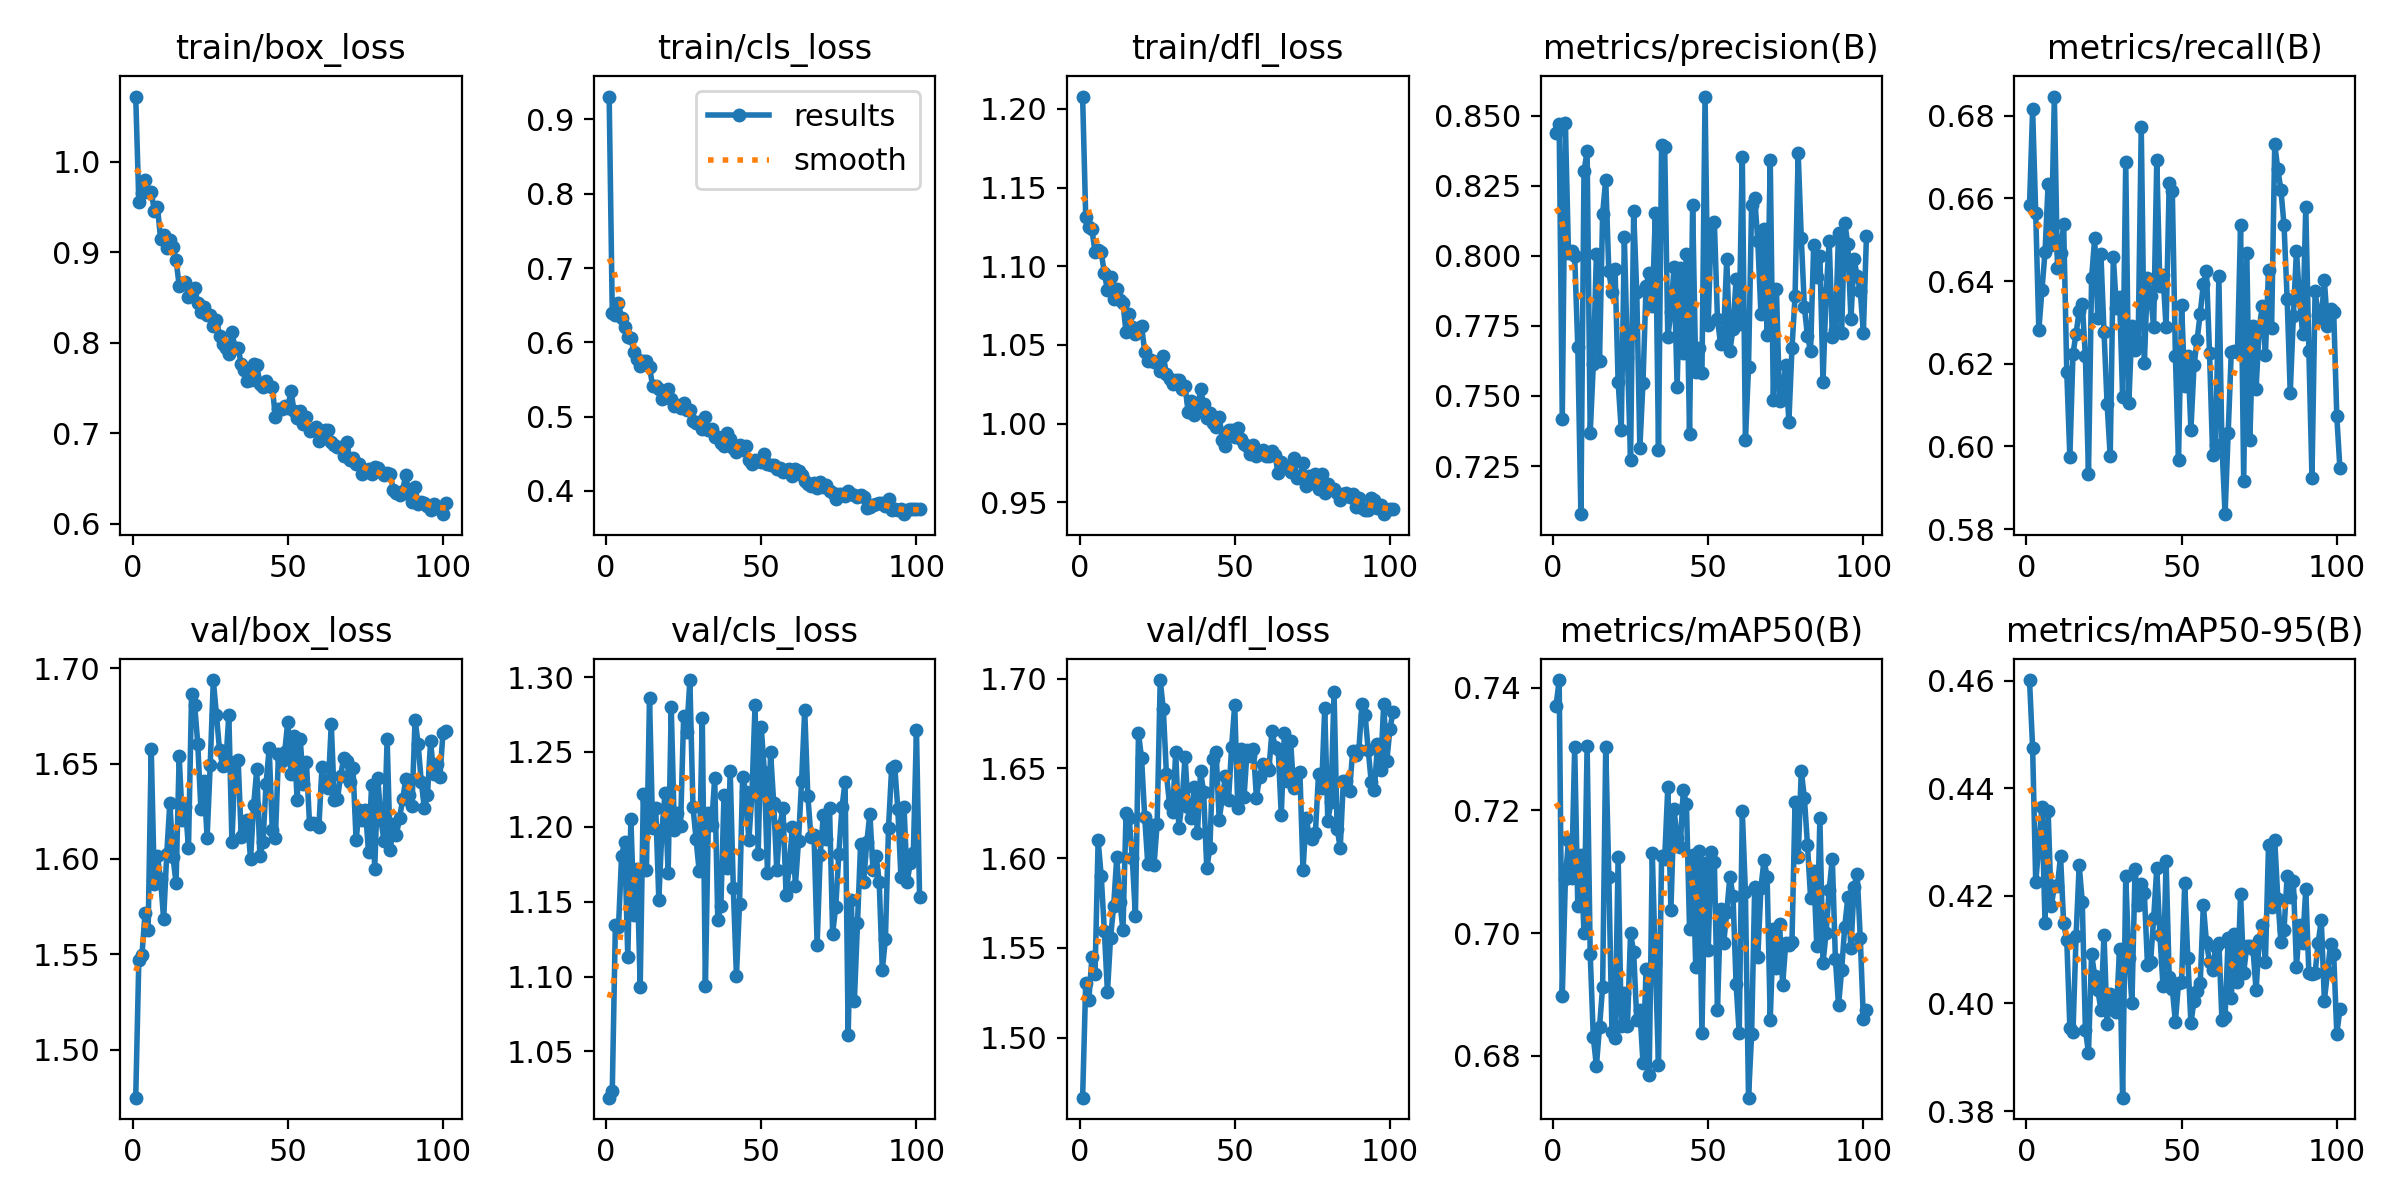

Values plotted in this chart, from the file beside it:
epoch, time, train/box_loss, train/cls_loss, train/dfl_loss, metrics/precision(B), metrics/recall(B), metrics/mAP50(B), metrics/mAP50-95(B), val/box_loss, val/cls_loss, val/dfl_loss, lr/pg0, lr/pg1, lr/pg2
1, 12.11, 1.072, 0.9309, 1.208, 0.8437, 0.6583, 0.7371, 0.4601, 1.475, 1.019, 1.467, 0.0002512, 0.0002512, 0.0002512
2, 23.53, 0.9559, 0.6395, 1.131, 0.8469, 0.6815, 0.7412, 0.4475, 1.547, 1.024, 1.53, 0.0005059, 0.0005059, 0.0005059
3, 34.57, 0.9661, 0.6363, 1.125, 0.7419, 0.6565, 0.6898, 0.4225, 1.549, 1.134, 1.521, 0.0007588, 0.0007588, 0.0007588
4, 45.75, 0.98, 0.6529, 1.123, 0.8473, 0.6281, 0.7088, 0.4293, 1.571, 1.133, 1.545, 0.0007614, 0.0007614, 0.0007614
5, 56.8, 0.9671, 0.6322, 1.109, 0.801, 0.6378, 0.7152, 0.4365, 1.563, 1.18, 1.535, 0.0007588, 0.0007588, 0.0007588
6, 67.93, 0.967, 0.6208, 1.111, 0.8015, 0.6471, 0.7089, 0.415, 1.658, 1.19, 1.61, 0.0007563, 0.0007563, 0.0007563
7, 79.21, 0.9462, 0.6073, 1.109, 0.7998, 0.6636, 0.7303, 0.4358, 1.587, 1.113, 1.59, 0.0007538, 0.0007538, 0.0007538
8, 90.41, 0.9505, 0.6052, 1.096, 0.7675, 0.6486, 0.7044, 0.418, 1.601, 1.205, 1.56, 0.0007512, 0.0007512, 0.0007512
9, 101.8, 0.9151, 0.5876, 1.085, 0.7078, 0.6847, 0.7127, 0.4218, 1.589, 1.141, 1.525, 0.0007487, 0.0007487, 0.0007487
10, 113, 0.9194, 0.5781, 1.093, 0.8303, 0.6431, 0.7, 0.4219, 1.568, 1.172, 1.556, 0.0007462, 0.0007462, 0.0007462
11, 124.2, 0.9043, 0.5676, 1.079, 0.8373, 0.6468, 0.7305, 0.4274, 1.603, 1.093, 1.573, 0.0007436, 0.0007436, 0.0007436
12, 135.2, 0.914, 0.5754, 1.086, 0.7367, 0.6538, 0.6966, 0.4149, 1.63, 1.222, 1.601, 0.0007411, 0.0007411, 0.0007411
13, 146.2, 0.9059, 0.5743, 1.078, 0.7613, 0.6181, 0.683, 0.4119, 1.601, 1.171, 1.575, 0.0007385, 0.0007385, 0.0007385
14, 157.1, 0.8917, 0.5666, 1.077, 0.8006, 0.5974, 0.6783, 0.3955, 1.587, 1.286, 1.56, 0.000736, 0.000736, 0.000736
15, 168.1, 0.8631, 0.5412, 1.058, 0.7626, 0.6225, 0.6847, 0.3946, 1.654, 1.199, 1.625, 0.0007335, 0.0007335, 0.0007335
16, 179, 0.8661, 0.5417, 1.07, 0.8149, 0.6272, 0.6912, 0.4125, 1.621, 1.212, 1.622, 0.0007309, 0.0007309, 0.0007309
17, 190, 0.867, 0.537, 1.062, 0.8272, 0.6328, 0.7303, 0.4257, 1.627, 1.151, 1.6, 0.0007284, 0.0007284, 0.0007284
18, 200.9, 0.8508, 0.5239, 1.057, 0.7945, 0.6345, 0.7092, 0.4188, 1.606, 1.198, 1.568, 0.0007259, 0.0007259, 0.0007259
19, 211.8, 0.8557, 0.5287, 1.061, 0.7871, 0.6218, 0.6839, 0.3951, 1.686, 1.222, 1.669, 0.0007233, 0.0007233, 0.0007233
20, 222.8, 0.8607, 0.5369, 1.062, 0.7954, 0.5933, 0.6829, 0.3908, 1.681, 1.169, 1.656, 0.0007208, 0.0007208, 0.0007208
21, 233.7, 0.8435, 0.5238, 1.046, 0.7549, 0.6407, 0.7125, 0.4092, 1.66, 1.28, 1.623, 0.0007182, 0.0007182, 0.0007182
22, 244.7, 0.8344, 0.5147, 1.04, 0.7378, 0.6505, 0.6849, 0.4051, 1.626, 1.198, 1.597, 0.0007157, 0.0007157, 0.0007157
23, 255.8, 0.8398, 0.5151, 1.041, 0.8068, 0.6311, 0.6903, 0.4026, 1.641, 1.21, 1.618, 0.0007132, 0.0007132, 0.0007132
24, 267.2, 0.8309, 0.5108, 1.039, 0.7636, 0.6464, 0.6849, 0.3988, 1.611, 1.201, 1.596, 0.0007106, 0.0007106, 0.0007106
25, 278.4, 0.831, 0.5176, 1.039, 0.7272, 0.6277, 0.7, 0.4128, 1.649, 1.274, 1.619, 0.0007081, 0.0007081, 0.0007081
26, 289.6, 0.8186, 0.5081, 1.034, 0.8158, 0.6102, 0.6969, 0.3963, 1.694, 1.264, 1.699, 0.0007056, 0.0007056, 0.0007056
27, 300.5, 0.8256, 0.5094, 1.043, 0.787, 0.5976, 0.6859, 0.4017, 1.676, 1.298, 1.683, 0.000703, 0.000703, 0.000703
28, 311.6, 0.8078, 0.4939, 1.031, 0.7315, 0.6458, 0.6875, 0.4005, 1.657, 1.213, 1.647, 0.0007005, 0.0007005, 0.0007005
29, 322.6, 0.7991, 0.4908, 1.028, 0.7548, 0.6335, 0.6789, 0.3984, 1.649, 1.192, 1.63, 0.0006979, 0.0006979, 0.0006979
30, 333.7, 0.7946, 0.4927, 1.025, 0.7893, 0.6362, 0.6942, 0.4102, 1.649, 1.17, 1.626, 0.0006954, 0.0006954, 0.0006954
31, 344.6, 0.788, 0.4831, 1.027, 0.7938, 0.6119, 0.6769, 0.3825, 1.676, 1.273, 1.659, 0.0006929, 0.0006929, 0.0006929
32, 355.6, 0.8114, 0.4989, 1.028, 0.7822, 0.6688, 0.713, 0.4236, 1.609, 1.093, 1.617, 0.0006903, 0.0006903, 0.0006903
33, 366.6, 0.7947, 0.4824, 1.022, 0.8152, 0.6106, 0.6952, 0.4085, 1.651, 1.209, 1.63, 0.0006878, 0.0006878, 0.0006878
34, 377.6, 0.7939, 0.4827, 1.024, 0.7307, 0.629, 0.6786, 0.4001, 1.652, 1.201, 1.657, 0.0006853, 0.0006853, 0.0006853
35, 388.6, 0.7765, 0.4725, 1.008, 0.8396, 0.6234, 0.7126, 0.4249, 1.611, 1.233, 1.628, 0.0006827, 0.0006827, 0.0006827
36, 399.6, 0.7694, 0.4724, 1.014, 0.8387, 0.6251, 0.7122, 0.4183, 1.614, 1.138, 1.622, 0.0006802, 0.0006802, 0.0006802
37, 410.5, 0.7581, 0.4642, 1.005, 0.771, 0.6772, 0.7238, 0.4222, 1.621, 1.147, 1.64, 0.0006776, 0.0006776, 0.0006776
38, 421.6, 0.7592, 0.4606, 1.009, 0.7799, 0.6203, 0.7038, 0.4204, 1.6, 1.221, 1.614, 0.0006751, 0.0006751, 0.0006751
39, 432.5, 0.7767, 0.4773, 1.022, 0.7959, 0.6408, 0.7202, 0.4072, 1.628, 1.173, 1.648, 0.0006726, 0.0006726, 0.0006726
40, 443.5, 0.7751, 0.4703, 1.012, 0.7532, 0.6364, 0.7154, 0.4077, 1.647, 1.237, 1.637, 0.00067, 0.00067, 0.00067
41, 454.6, 0.7549, 0.4582, 1.003, 0.7956, 0.629, 0.714, 0.4159, 1.601, 1.159, 1.594, 0.0006675, 0.0006675, 0.0006675
42, 465.6, 0.7513, 0.4528, 1.007, 0.7654, 0.6693, 0.7233, 0.4252, 1.609, 1.1, 1.605, 0.000665, 0.000665, 0.000665
43, 476.6, 0.7579, 0.4618, 1.001, 0.8006, 0.6389, 0.7211, 0.4128, 1.64, 1.149, 1.655, 0.0006624, 0.0006624, 0.0006624
44, 487.7, 0.7518, 0.455, 0.9978, 0.7363, 0.6415, 0.7007, 0.4033, 1.658, 1.233, 1.659, 0.0006599, 0.0006599, 0.0006599
45, 498.8, 0.7512, 0.4599, 1.004, 0.8183, 0.6288, 0.7128, 0.4264, 1.615, 1.223, 1.622, 0.0006573, 0.0006573, 0.0006573
46, 509.7, 0.7176, 0.4413, 0.9897, 0.7587, 0.6636, 0.6945, 0.4049, 1.611, 1.191, 1.634, 0.0006548, 0.0006548, 0.0006548
47, 520.7, 0.7263, 0.4363, 0.9855, 0.767, 0.6619, 0.7133, 0.4027, 1.655, 1.222, 1.646, 0.0006523, 0.0006523, 0.0006523
48, 531.7, 0.7271, 0.4412, 0.9957, 0.7582, 0.6218, 0.6837, 0.3966, 1.651, 1.281, 1.632, 0.0006497, 0.0006497, 0.0006497
49, 542.6, 0.7301, 0.4396, 0.9959, 0.8568, 0.5967, 0.7114, 0.4039, 1.656, 1.182, 1.662, 0.0006472, 0.0006472, 0.0006472
50, 553.6, 0.7277, 0.4389, 0.9913, 0.7752, 0.6343, 0.6972, 0.404, 1.672, 1.267, 1.685, 0.0006447, 0.0006447, 0.0006447
51, 564.5, 0.7471, 0.4499, 0.9975, 0.8115, 0.6147, 0.7132, 0.4224, 1.644, 1.237, 1.628, 0.0006421, 0.0006421, 0.0006421
52, 575.5, 0.7246, 0.4362, 0.9904, 0.8121, 0.6219, 0.7116, 0.4084, 1.664, 1.169, 1.661, 0.0006396, 0.0006396, 0.0006396
53, 586.4, 0.7169, 0.4348, 0.9869, 0.7774, 0.604, 0.6875, 0.3963, 1.631, 1.25, 1.634, 0.000637, 0.000637, 0.000637
54, 597.4, 0.7243, 0.435, 0.986, 0.7687, 0.6196, 0.704, 0.4005, 1.663, 1.216, 1.66, 0.0006345, 0.0006345, 0.0006345
55, 608.4, 0.7103, 0.429, 0.981, 0.7724, 0.6259, 0.6983, 0.4023, 1.639, 1.171, 1.657, 0.000632, 0.000632, 0.000632
56, 619.4, 0.7179, 0.4309, 0.9864, 0.7991, 0.6321, 0.7035, 0.4037, 1.651, 1.201, 1.661, 0.0006294, 0.0006294, 0.0006294
57, 630.3, 0.7027, 0.4247, 0.9792, 0.7661, 0.6393, 0.7092, 0.4183, 1.618, 1.212, 1.634, 0.0006269, 0.0006269, 0.0006269
58, 641.3, 0.7034, 0.4285, 0.9816, 0.774, 0.6424, 0.7061, 0.4113, 1.619, 1.154, 1.645, 0.0006244, 0.0006244, 0.0006244
59, 652.3, 0.7066, 0.4298, 0.9836, 0.7918, 0.6226, 0.6917, 0.4077, 1.618, 1.173, 1.653, 0.0006218, 0.0006218, 0.0006218
60, 663.2, 0.6908, 0.4204, 0.9794, 0.7757, 0.5979, 0.6837, 0.4062, 1.617, 1.2, 1.651, 0.0006193, 0.0006193, 0.0006193
... 41 more rows
